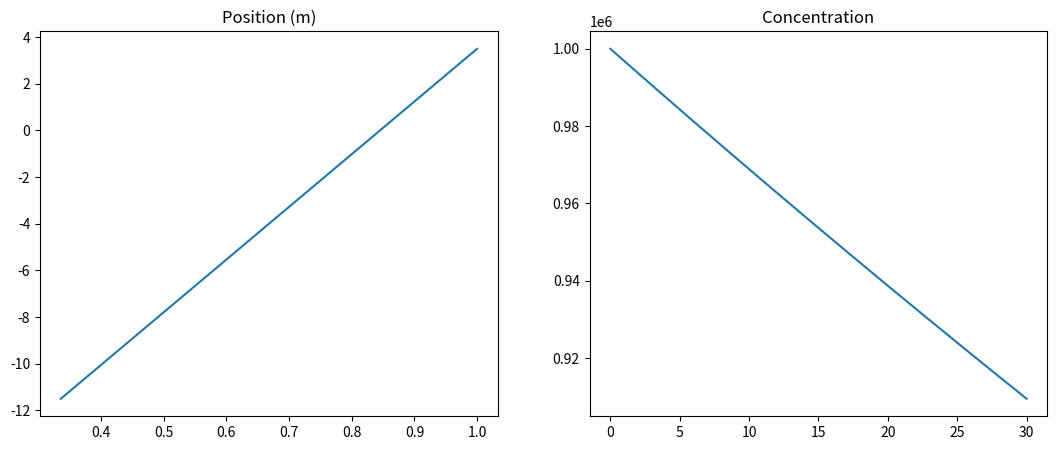

Reproduce this figure in Python.
import math
import numpy as np
from scipy.integrate import odeint
import matplotlib.pyplot as plt
from tqdm import tqdm

def calc_gravity_force(density_particle, g, d_particle):
    return (math.pi / 6) * density_particle * g * (d_particle ** 3)

def calc_buoyant_force(density_fluid, g, d_particle):
    return (math.pi / 6) * density_fluid * g * (d_particle ** 3)

# v_apparent is a numpy array (vector)
# just returning magnitude
def calc_drag_force(density_fluid, d_particle, dynamic_viscosity, v_apparent):
    v_mag = math.sqrt(np.sum(np.square(v_apparent)))
   
    if v_mag < 1e-30:
        return np.array([0.0, 0.0])
    
    Re = (density_fluid * d_particle * v_mag) / dynamic_viscosity
    C_d = 24 / Re # I'm stoked for stokes
    
    cross_section = (math.pi / 4.0) * d_particle ** 2
   
    return 0.5 * density_fluid * C_d * cross_section * v_mag * v_apparent

# electric force from a single plate on tower (assuming the tower is a plate)
def calc_tower_electric_force(sigma, q, epsilon):
    return (sigma * q) / (2 * epsilon)

# total electric force in a cloud
# c and height p are at time t
# height p is the distance from the plate (D(t))
# c is particle concentration I think
def calc_cloud_electric_force(total_height, height_p, q, concentration, epsilon):
    return ((concentration * q ** 2) / (2 * epsilon)) * (2 * height_p - total_height)

time_step = 0.001

# Laminar motion (possibly?)
# If it's laminar Re < 2000, with an estimated 150, probably calculate later
# Particles
# research later, this is the first values I found
v_particle = 15 * (10 ** -6) # idek what this is, I just saw it somewhere in the notes
d_particle = 2.5 * 10 ** -6 # particle diameter (in meters I think, again this is from notes)
A_particle = (math.pi / 4) * (d_particle / 2) ** 2 # assuming spherical particles
p_particle = 1500 # density kg/m^3
m_particle = (math.pi / 6) * p_particle * d_particle ** 3 # particle mass (kg)
q_particle = 3.2 * 10 ** -17 # particle charge (Coulombs)

# Environment
p_air = 1.194 # air density
v_air = np.array([0, -0.5]) # air velocity
g = 9.81 # gravity (m/s^2)
concentration = 10 ** 6 # particles / m^3 c(t)
pollution = time_step * (10 ** -6) # how much "concentration" gets added every time step
cloud_height = 7 # total height of the cloud for electric field (H in m)

# Tower
E_tower = 30000 # Electric Field Strength (V)
h_tower = 3.5 # Effective Tower Height (meters)

# Others
epsilon = 8.854 * 10 ** -12 # vacuum permittivity C^2 / (N * m^2)
sigma = 2.0 * epsilon * 300e3 # charge per m^2
dynamic_viscosity = 1.84 * 10 ** -5

# vectors represented with the great numpy
# 2D for now, tower is at (0, 0) - (x, y)
gravity_force = np.array([0, -calc_gravity_force(p_particle, g, d_particle)])
buoyant_force = np.array([0, calc_buoyant_force(p_air, g, d_particle)])



def model(state, t):
    x, y, vx, vy, concentration = state # current state of particle
    distance = math.sqrt(x ** 2 + y ** 2)
    v_apparent = v_air - np.array([vx, vy])
    drag_force = calc_drag_force(p_air, d_particle, dynamic_viscosity, v_apparent)
    
    electric_tower_force = calc_tower_electric_force(sigma, q_particle, epsilon)
    electric_cloud_force = calc_cloud_electric_force(cloud_height, distance, q_particle, concentration, epsilon)
    
    electric_force = np.array([electric_cloud_force - electric_tower_force, 0])
    
    F = (gravity_force + buoyant_force + drag_force + electric_force)
    
    a = F / m_particle
    
    d_concentration_dt = pollution - (concentration * abs(vx) / cloud_height)
    
    return [vx, vy, a[0], a[1], d_concentration_dt]

# Inputs
try: mode = int(input("Select Mode (1 - Graphs, 2 - Average): "))
except: mode = 1

if mode == 1:
    try: x = float(input("Initial Particle X: "))
    except: x = 1
    try: y = float(input("Initial Particle Y: "))
    except: y = 3.5

try: vx = float(input("Initial Particle vx: "))
except: vx = 0
try: vy = float(input("Initial Particle vy: "))
except: vy = 0
try: total_time = int(input("Time in Seconds: "))
except: total_time = 30

# ODE for predicting single particle movement in proximity to the tower
# This can help determine how the tower affects certain particles and at what distances and stuff
t = np.linspace(0, total_time, int(total_time / time_step))
if mode == 1:
    state = [x, y, vx, vy, concentration] # x, y, vx, vy
    solution = odeint(model, state, t)
    
    x = solution[:, 0]
    y = solution[:, 1]
    print(x, y)
    c = solution[:, 4]
    
    final_concentration = c[-1] * m_particle * 10 ** -9 # micro grams / m^3
    
    print(f"Total Concentration after {total_time} seconds: {c[-1]}")
    
    fig, axes = plt.subplots(1, 2, figsize=(13, 5))
    axes[0].plot(x, y)
    axes[0].set_title("Position (m)")
    
    axes[1].plot(t, c)
    axes[1].set_title("Concentration")
    plt.show()
elif mode == 2:
    solutions = []
    for i in tqdm(range(-10, 10)):
        for j in range(-10, 10):
            state = [i, j, vx, vy, concentration] # x, y, vx, vy
            solution = odeint(model, state, t)
        
            x = solution[:, 0]
            y = solution[:, 1]
            c = solution[:, 4]

            solutions.append(c[-1] * m_particle * 10 ** -9)
    print(f"Average Concentration: {sum(solutions) / len(solutions)}")
else:
    print("Mode not available")
